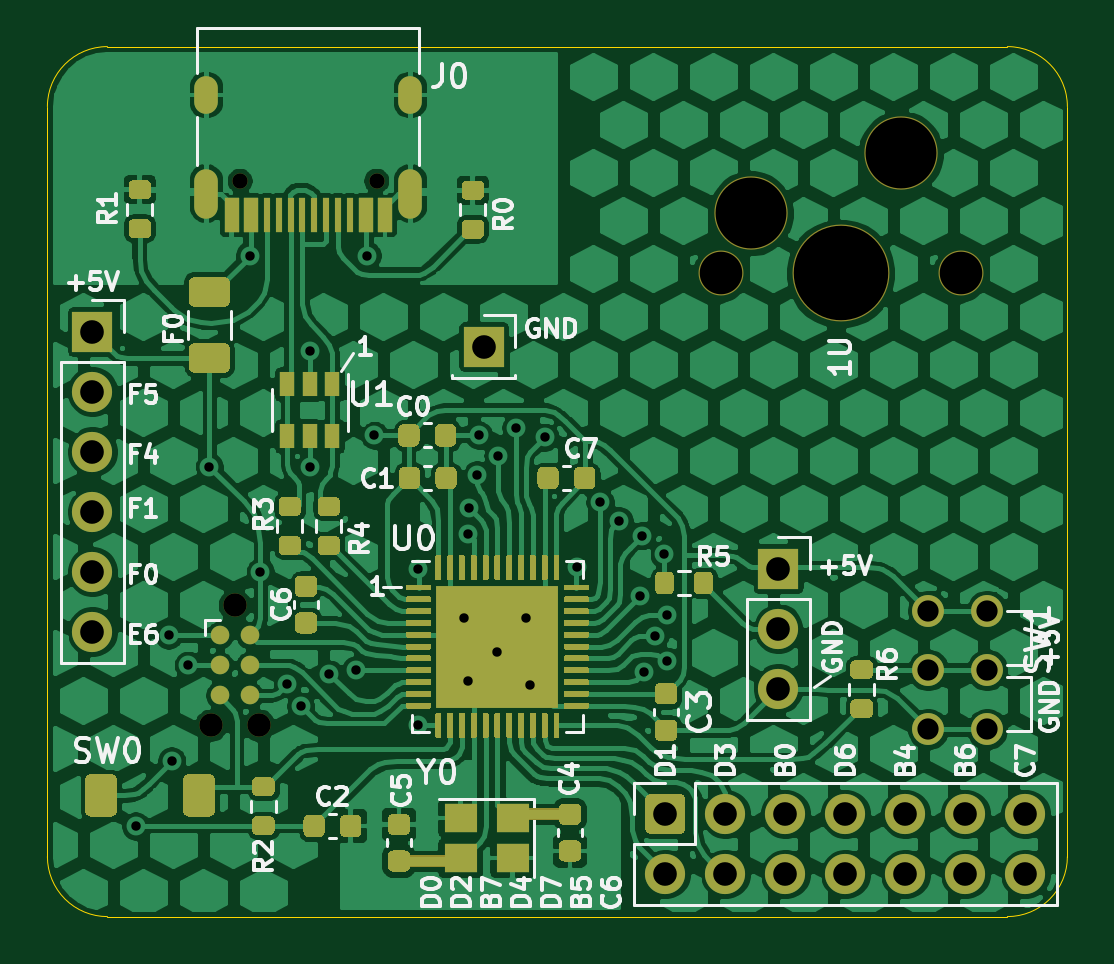
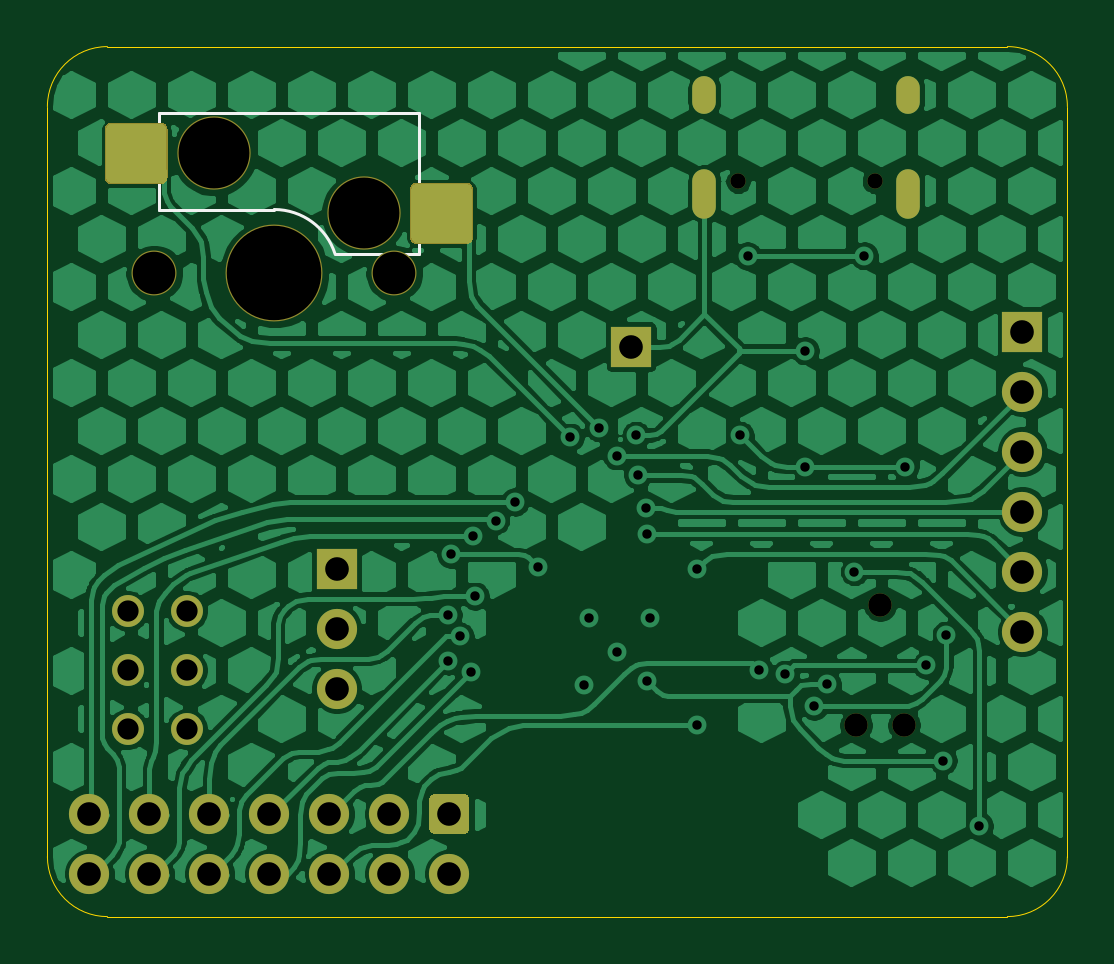
Circuit board: 11 layer files. Board 43.2 x 36.8 mm.
- bottom_copper: atmega32u4_demo-B_Cu.gbr (206940 bytes)
- bottom_mask: atmega32u4_demo-B_Mask.gbr (2930 bytes)
- paste: atmega32u4_demo-B_Paste.gbr (1178 bytes)
- bottom_silk: atmega32u4_demo-B_SilkS.gbr (3288 bytes)
- outline: atmega32u4_demo-Edge_Cuts.gbr (1048 bytes)
- top_copper: atmega32u4_demo-F_Cu.gbr (305659 bytes)
- top_mask: atmega32u4_demo-F_Mask.gbr (30485 bytes)
- paste: atmega32u4_demo-F_Paste.gbr (33392 bytes)
- top_silk: atmega32u4_demo-F_SilkS.gbr (68494 bytes)
- drill: atmega32u4_demo-NPTH.drl (478 bytes)
- drill: atmega32u4_demo-PTH.drl (1465 bytes)

=== bottom_copper: atmega32u4_demo-B_Cu.gbr (206940 bytes, source omitted) ===
=== bottom_mask: atmega32u4_demo-B_Mask.gbr ===
G04 #@! TF.GenerationSoftware,KiCad,Pcbnew,(5.1.9)-1*
G04 #@! TF.CreationDate,2021-03-27T09:55:19-04:00*
G04 #@! TF.ProjectId,atmega32u4_demo,61746d65-6761-4333-9275-345f64656d6f,rev?*
G04 #@! TF.SameCoordinates,Original*
G04 #@! TF.FileFunction,Soldermask,Bot*
G04 #@! TF.FilePolarity,Negative*
%FSLAX46Y46*%
G04 Gerber Fmt 4.6, Leading zero omitted, Abs format (unit mm)*
G04 Created by KiCad (PCBNEW (5.1.9)-1) date 2021-03-27 09:55:19*
%MOMM*%
%LPD*%
G01*
G04 APERTURE LIST*
%ADD10C,1.350000*%
%ADD11R,1.700000X1.700000*%
%ADD12O,1.700000X1.700000*%
%ADD13C,4.101600*%
%ADD14C,3.101600*%
%ADD15C,1.901600*%
%ADD16O,1.000000X2.100000*%
%ADD17C,0.650000*%
%ADD18O,1.000000X1.600000*%
%ADD19C,0.990600*%
G04 APERTURE END LIST*
D10*
X221431800Y-105090600D03*
X221431800Y-102590600D03*
X221431800Y-100090600D03*
X223931800Y-105090600D03*
X223931800Y-102590600D03*
X223931800Y-100090600D03*
D11*
X202615800Y-88900000D03*
D12*
X225552000Y-111226600D03*
X225552000Y-108686600D03*
X223012000Y-111226600D03*
X223012000Y-108686600D03*
X220472000Y-111226600D03*
X220472000Y-108686600D03*
X217932000Y-111226600D03*
X217932000Y-108686600D03*
X215392000Y-111226600D03*
X215392000Y-108686600D03*
X212852000Y-111226600D03*
X212852000Y-108686600D03*
X210312000Y-111226600D03*
G36*
G01*
X210908700Y-109536600D02*
X209715300Y-109536600D01*
G75*
G02*
X209462000Y-109283300I0J253300D01*
G01*
X209462000Y-108089900D01*
G75*
G02*
X209715300Y-107836600I253300J0D01*
G01*
X210908700Y-107836600D01*
G75*
G02*
X211162000Y-108089900I0J-253300D01*
G01*
X211162000Y-109283300D01*
G75*
G02*
X210908700Y-109536600I-253300J0D01*
G01*
G37*
X186055000Y-100965000D03*
X186055000Y-98425000D03*
X186055000Y-95885000D03*
X186055000Y-93345000D03*
X186055000Y-90805000D03*
D11*
X186055000Y-88265000D03*
G36*
G01*
X211704238Y-84562000D02*
X209583362Y-84562000D01*
G75*
G02*
X209318000Y-84296638I0J265362D01*
G01*
X209318000Y-82225762D01*
G75*
G02*
X209583362Y-81960400I265362J0D01*
G01*
X211704238Y-81960400D01*
G75*
G02*
X211969600Y-82225762I0J-265362D01*
G01*
X211969600Y-84296638D01*
G75*
G02*
X211704238Y-84562000I-265362J0D01*
G01*
G37*
G36*
G01*
X224631238Y-82022000D02*
X222510362Y-82022000D01*
G75*
G02*
X222245000Y-81756638I0J265362D01*
G01*
X222245000Y-79685762D01*
G75*
G02*
X222510362Y-79420400I265362J0D01*
G01*
X224631238Y-79420400D01*
G75*
G02*
X224896600Y-79685762I0J-265362D01*
G01*
X224896600Y-81756638D01*
G75*
G02*
X224631238Y-82022000I-265362J0D01*
G01*
G37*
D13*
X217728800Y-85801200D03*
D14*
X213918800Y-83261200D03*
X220268800Y-80721200D03*
D15*
X212648800Y-85801200D03*
X222808800Y-85801200D03*
D12*
X215087200Y-103378000D03*
X215087200Y-100838000D03*
D11*
X215087200Y-98298000D03*
D16*
X190879000Y-82428800D03*
X199519000Y-82428800D03*
D17*
X198089000Y-81898800D03*
D18*
X199519000Y-78248800D03*
D17*
X192309000Y-81898800D03*
D18*
X190879000Y-78248800D03*
D19*
X192074800Y-99847400D03*
X191058800Y-104927400D03*
X193090800Y-104927400D03*
M02*

=== paste: atmega32u4_demo-B_Paste.gbr ===
G04 #@! TF.GenerationSoftware,KiCad,Pcbnew,(5.1.9)-1*
G04 #@! TF.CreationDate,2021-03-27T09:55:19-04:00*
G04 #@! TF.ProjectId,atmega32u4_demo,61746d65-6761-4333-9275-345f64656d6f,rev?*
G04 #@! TF.SameCoordinates,Original*
G04 #@! TF.FileFunction,Paste,Bot*
G04 #@! TF.FilePolarity,Positive*
%FSLAX46Y46*%
G04 Gerber Fmt 4.6, Leading zero omitted, Abs format (unit mm)*
G04 Created by KiCad (PCBNEW (5.1.9)-1) date 2021-03-27 09:55:19*
%MOMM*%
%LPD*%
G01*
G04 APERTURE LIST*
G04 APERTURE END LIST*
G36*
G01*
X211663801Y-84511200D02*
X209623799Y-84511200D01*
G75*
G02*
X209368800Y-84256201I0J254999D01*
G01*
X209368800Y-82266199D01*
G75*
G02*
X209623799Y-82011200I254999J0D01*
G01*
X211663801Y-82011200D01*
G75*
G02*
X211918800Y-82266199I0J-254999D01*
G01*
X211918800Y-84256201D01*
G75*
G02*
X211663801Y-84511200I-254999J0D01*
G01*
G37*
G36*
G01*
X224590801Y-81971200D02*
X222550799Y-81971200D01*
G75*
G02*
X222295800Y-81716201I0J254999D01*
G01*
X222295800Y-79726199D01*
G75*
G02*
X222550799Y-79471200I254999J0D01*
G01*
X224590801Y-79471200D01*
G75*
G02*
X224845800Y-79726199I0J-254999D01*
G01*
X224845800Y-81716201D01*
G75*
G02*
X224590801Y-81971200I-254999J0D01*
G01*
G37*
M02*

=== bottom_silk: atmega32u4_demo-B_SilkS.gbr ===
G04 #@! TF.GenerationSoftware,KiCad,Pcbnew,(5.1.9)-1*
G04 #@! TF.CreationDate,2021-03-27T09:55:19-04:00*
G04 #@! TF.ProjectId,atmega32u4_demo,61746d65-6761-4333-9275-345f64656d6f,rev?*
G04 #@! TF.SameCoordinates,Original*
G04 #@! TF.FileFunction,Legend,Bot*
G04 #@! TF.FilePolarity,Positive*
%FSLAX46Y46*%
G04 Gerber Fmt 4.6, Leading zero omitted, Abs format (unit mm)*
G04 Created by KiCad (PCBNEW (5.1.9)-1) date 2021-03-27 09:55:19*
%MOMM*%
%LPD*%
G01*
G04 APERTURE LIST*
%ADD10C,0.120000*%
%ADD11C,1.350000*%
%ADD12R,1.700000X1.700000*%
%ADD13O,1.700000X1.700000*%
%ADD14C,4.101600*%
%ADD15C,3.101600*%
%ADD16C,1.901600*%
%ADD17O,1.000000X2.100000*%
%ADD18C,0.650000*%
%ADD19O,1.000000X1.600000*%
%ADD20C,0.990600*%
G04 APERTURE END LIST*
D10*
X217728800Y-83096200D02*
X222593800Y-83096200D01*
X211593800Y-78996200D02*
X222593800Y-78996200D01*
X211593800Y-84986200D02*
X211593800Y-78996200D01*
X215149498Y-84986200D02*
X211593800Y-84986200D01*
X222593800Y-78996200D02*
X222593800Y-83096200D01*
X215150419Y-84983289D02*
G75*
G02*
X217728800Y-83096200I2578381J-817911D01*
G01*
%LPC*%
D11*
X221431800Y-105090600D03*
X221431800Y-102590600D03*
X221431800Y-100090600D03*
X223931800Y-105090600D03*
X223931800Y-102590600D03*
X223931800Y-100090600D03*
D12*
X202615800Y-88900000D03*
D13*
X225552000Y-111226600D03*
X225552000Y-108686600D03*
X223012000Y-111226600D03*
X223012000Y-108686600D03*
X220472000Y-111226600D03*
X220472000Y-108686600D03*
X217932000Y-111226600D03*
X217932000Y-108686600D03*
X215392000Y-111226600D03*
X215392000Y-108686600D03*
X212852000Y-111226600D03*
X212852000Y-108686600D03*
X210312000Y-111226600D03*
G36*
G01*
X210908700Y-109536600D02*
X209715300Y-109536600D01*
G75*
G02*
X209462000Y-109283300I0J253300D01*
G01*
X209462000Y-108089900D01*
G75*
G02*
X209715300Y-107836600I253300J0D01*
G01*
X210908700Y-107836600D01*
G75*
G02*
X211162000Y-108089900I0J-253300D01*
G01*
X211162000Y-109283300D01*
G75*
G02*
X210908700Y-109536600I-253300J0D01*
G01*
G37*
X186055000Y-100965000D03*
X186055000Y-98425000D03*
X186055000Y-95885000D03*
X186055000Y-93345000D03*
X186055000Y-90805000D03*
D12*
X186055000Y-88265000D03*
G36*
G01*
X211704238Y-84562000D02*
X209583362Y-84562000D01*
G75*
G02*
X209318000Y-84296638I0J265362D01*
G01*
X209318000Y-82225762D01*
G75*
G02*
X209583362Y-81960400I265362J0D01*
G01*
X211704238Y-81960400D01*
G75*
G02*
X211969600Y-82225762I0J-265362D01*
G01*
X211969600Y-84296638D01*
G75*
G02*
X211704238Y-84562000I-265362J0D01*
G01*
G37*
G36*
G01*
X224631238Y-82022000D02*
X222510362Y-82022000D01*
G75*
G02*
X222245000Y-81756638I0J265362D01*
G01*
X222245000Y-79685762D01*
G75*
G02*
X222510362Y-79420400I265362J0D01*
G01*
X224631238Y-79420400D01*
G75*
G02*
X224896600Y-79685762I0J-265362D01*
G01*
X224896600Y-81756638D01*
G75*
G02*
X224631238Y-82022000I-265362J0D01*
G01*
G37*
D14*
X217728800Y-85801200D03*
D15*
X213918800Y-83261200D03*
X220268800Y-80721200D03*
D16*
X212648800Y-85801200D03*
X222808800Y-85801200D03*
D13*
X215087200Y-103378000D03*
X215087200Y-100838000D03*
D12*
X215087200Y-98298000D03*
D17*
X190879000Y-82428800D03*
X199519000Y-82428800D03*
D18*
X198089000Y-81898800D03*
D19*
X199519000Y-78248800D03*
D18*
X192309000Y-81898800D03*
D19*
X190879000Y-78248800D03*
D20*
X192074800Y-99847400D03*
X191058800Y-104927400D03*
X193090800Y-104927400D03*
M02*

=== outline: atmega32u4_demo-Edge_Cuts.gbr ===
G04 #@! TF.GenerationSoftware,KiCad,Pcbnew,(5.1.9)-1*
G04 #@! TF.CreationDate,2021-03-27T09:55:19-04:00*
G04 #@! TF.ProjectId,atmega32u4_demo,61746d65-6761-4333-9275-345f64656d6f,rev?*
G04 #@! TF.SameCoordinates,Original*
G04 #@! TF.FileFunction,Profile,NP*
%FSLAX46Y46*%
G04 Gerber Fmt 4.6, Leading zero omitted, Abs format (unit mm)*
G04 Created by KiCad (PCBNEW (5.1.9)-1) date 2021-03-27 09:55:19*
%MOMM*%
%LPD*%
G01*
G04 APERTURE LIST*
G04 #@! TA.AperFunction,Profile*
%ADD10C,0.050000*%
G04 #@! TD*
G04 APERTURE END LIST*
D10*
X186690000Y-113030000D02*
G75*
G02*
X184150000Y-110490000I0J2540000D01*
G01*
X224790000Y-113030000D02*
G75*
G03*
X227330000Y-110490000I0J2540000D01*
G01*
X224790000Y-76200000D02*
G75*
G02*
X227330000Y-78740000I0J-2540000D01*
G01*
X186690000Y-76200000D02*
G75*
G03*
X184150000Y-78740000I0J-2540000D01*
G01*
X186690000Y-76200000D02*
X224790000Y-76200000D01*
X184150000Y-110490000D02*
X184150000Y-78740000D01*
X224790000Y-113030000D02*
X186690000Y-113030000D01*
X227330000Y-78740000D02*
X227330000Y-110490000D01*
M02*

=== top_copper: atmega32u4_demo-F_Cu.gbr (305659 bytes, source omitted) ===
=== top_mask: atmega32u4_demo-F_Mask.gbr (30485 bytes, source omitted) ===
=== paste: atmega32u4_demo-F_Paste.gbr (33392 bytes, source omitted) ===
=== top_silk: atmega32u4_demo-F_SilkS.gbr (68494 bytes, source omitted) ===
=== drill: atmega32u4_demo-NPTH.drl ===
M48
; DRILL file {KiCad (5.1.9)-1} date 03/27/21 09:55:23
; FORMAT={-:-/ absolute / inch / decimal}
; #@! TF.CreationDate,2021-03-27T09:55:23-04:00
; #@! TF.GenerationSoftware,Kicad,Pcbnew,(5.1.9)-1
; #@! TF.FileFunction,NonPlated,1,2,NPTH
FMAT,2
INCH
T1C0.0256
T2C0.0390
T3C0.0709
T4C0.1181
T5C0.1575
%
G90
G05
T1
X7.5712Y-3.2244
X7.7988Y-3.2244
T2
X7.522Y-4.131
X7.562Y-3.931
X7.602Y-4.131
T3
X8.372Y-3.378
X8.772Y-3.378
T4
X8.422Y-3.278
X8.672Y-3.178
T5
X8.572Y-3.378
T0
M30

=== drill: atmega32u4_demo-PTH.drl ===
M48
; DRILL file {KiCad (5.1.9)-1} date 03/27/21 09:55:23
; FORMAT={-:-/ absolute / inch / decimal}
; #@! TF.CreationDate,2021-03-27T09:55:23-04:00
; #@! TF.GenerationSoftware,Kicad,Pcbnew,(5.1.9)-1
; #@! TF.FileFunction,Plated,1,2,PTH
FMAT,2
INCH
T1C0.0157
T2C0.0236
T3C0.0354
T4C0.0394
%
G90
G05
T1
X7.397Y-4.299
X7.452Y-3.981
X7.457Y-4.19
X7.485Y-4.031
X7.52Y-3.7
X7.5885Y-3.3485
X7.605Y-3.875
X7.65Y-4.062
X7.672Y-4.099
X7.687Y-3.507
X7.687Y-3.7
X7.72Y-4.046
X7.764Y-4.039
X7.783Y-3.349
X7.795Y-3.648
X7.867Y-4.131
X7.868Y-3.871
X7.945Y-3.953
X7.951Y-3.812
X7.951Y-4.057
X7.953Y-3.769
X7.966Y-3.714
X7.969Y-3.648
X8.0Y-4.009
X8.001Y-3.682
X8.031Y-3.635
X8.048Y-3.953
X8.055Y-4.064
X8.079Y-3.651
X8.132Y-3.868
X8.171Y-3.759
X8.203Y-3.79
X8.237Y-3.916
X8.241Y-3.815
X8.244Y-4.042
X8.262Y-3.983
X8.278Y-3.846
X8.282Y-3.947
X8.282Y-4.024
T3
X8.7178Y-3.9406
X8.7178Y-4.039
X8.7178Y-4.1374
X8.8162Y-3.9406
X8.8162Y-4.039
X8.8162Y-4.1374
T4
X7.325Y-3.475
X7.325Y-3.575
X7.325Y-3.675
X7.325Y-3.775
X7.325Y-3.875
X7.325Y-3.975
X7.977Y-3.5
X8.28Y-4.279
X8.28Y-4.379
X8.38Y-4.279
X8.38Y-4.379
X8.468Y-3.87
X8.468Y-3.97
X8.468Y-4.07
X8.48Y-4.279
X8.48Y-4.379
X8.58Y-4.279
X8.58Y-4.379
X8.68Y-4.279
X8.68Y-4.379
X8.78Y-4.279
X8.78Y-4.379
X8.88Y-4.279
X8.88Y-4.379
T2
G00X7.5149Y-3.0925
M15
G01X7.5149Y-3.0689
M16
G05
G00X7.5149Y-3.2669
M15
G01X7.5149Y-3.2236
M16
G05
G00X7.8551Y-3.0925
M15
G01X7.8551Y-3.0689
M16
G05
G00X7.8551Y-3.2669
M15
G01X7.8551Y-3.2236
M16
G05
T0
M30

